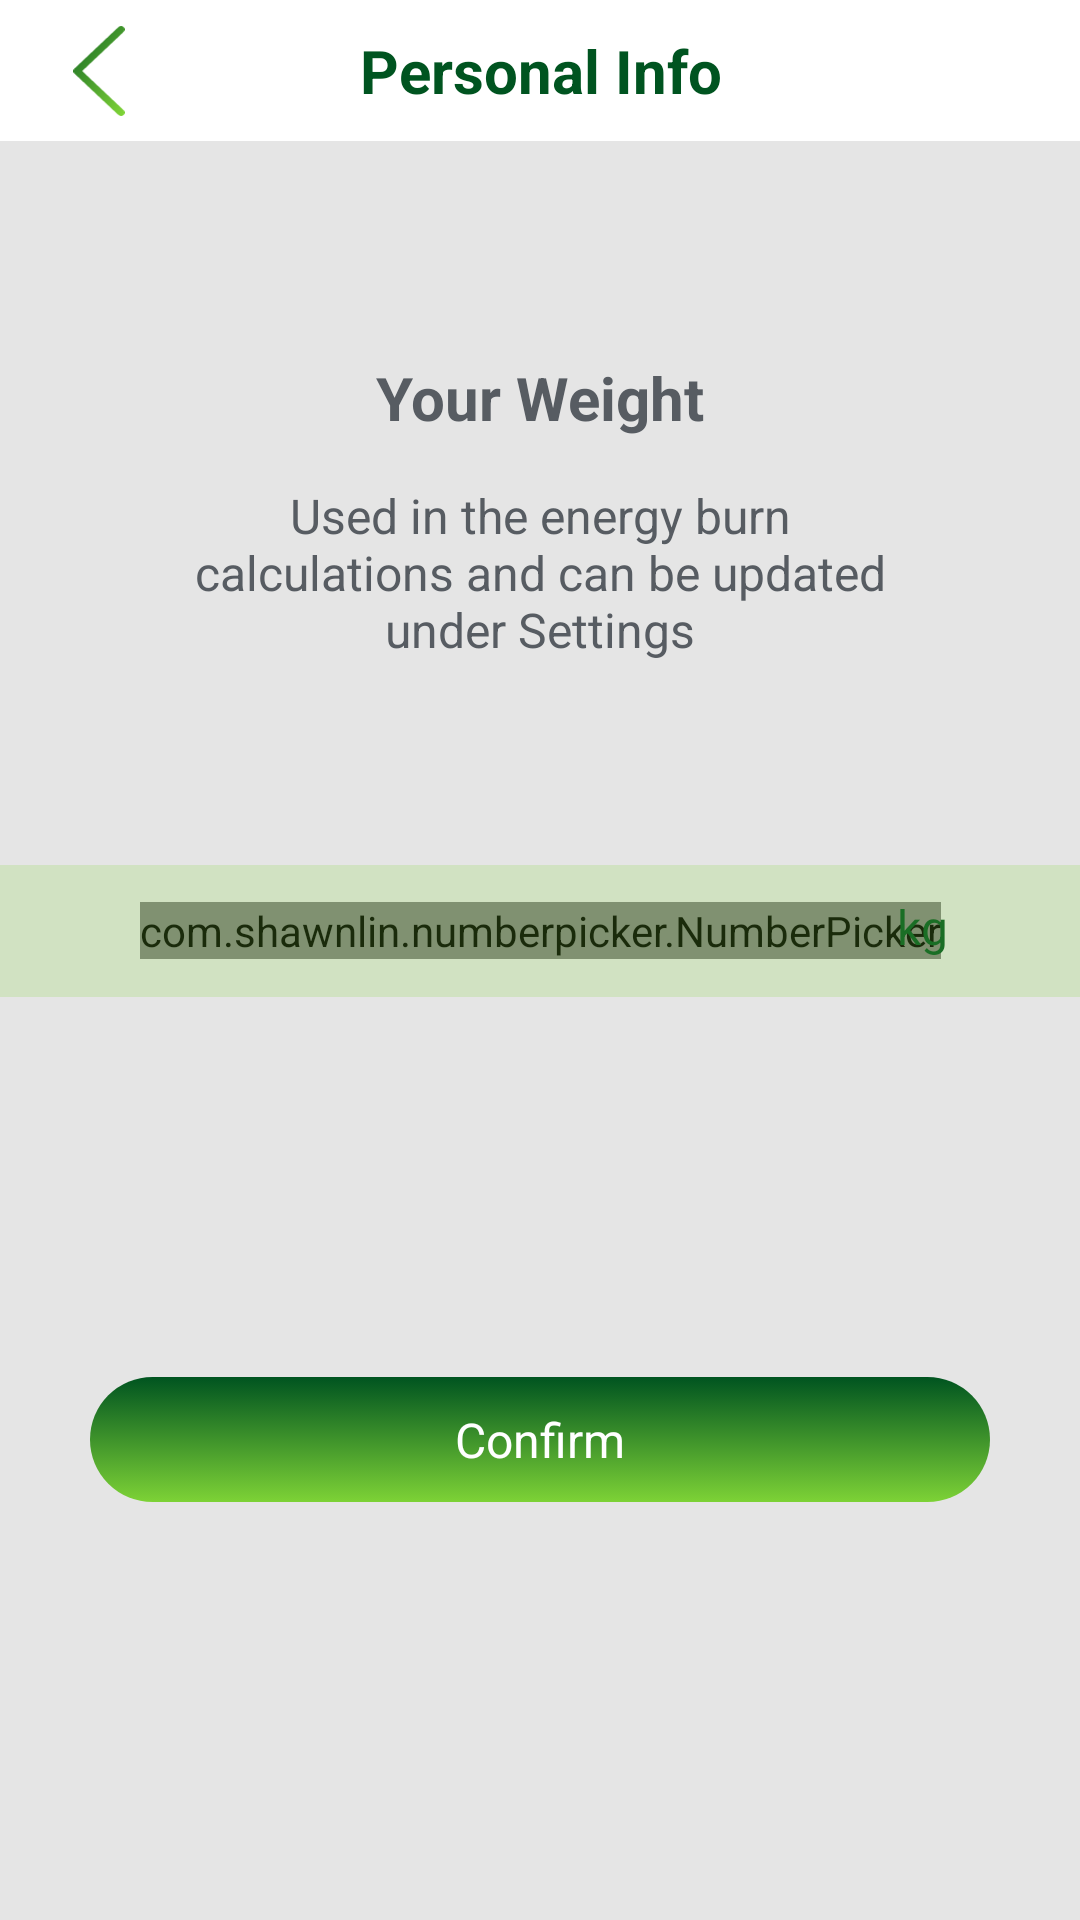

Reconstruct the res/layout file that produces this screen, plus the resources it refers to.
<!-- AndroidManifest.xml: application theme Theme.FirebaseLoginEmail -->
<!-- res/layout/activity_weight.xml -->
<?xml version="1.0" encoding="utf-8"?>
<androidx.constraintlayout.widget.ConstraintLayout xmlns:android="http://schemas.android.com/apk/res/android"
    xmlns:app="http://schemas.android.com/apk/res-auto"
    xmlns:tools="http://schemas.android.com/tools"
    android:layout_width="match_parent"
    android:layout_height="match_parent"
    android:background="@color/secondary_background"
    tools:context=".ui.UserProfile.WeightActivity">

    <TextView
        android:id="@+id/tvHeader"
        android:layout_width="match_parent"
        android:layout_height="wrap_content"
        android:background="@color/background"
        android:gravity="center"
        android:paddingVertical="10dp"
        android:text="@string/personal_info"
        android:textColor="@color/dark_primary"
        android:textSize="20dp"
        android:textStyle="bold"
        app:layout_constraintTop_toTopOf="parent" />

    <ImageView
        android:id="@+id/imgBack"
        android:layout_width="30dp"
        android:layout_height="30dp"
        android:layout_marginStart="18dp"
        android:src="@drawable/ic_toolbar_back"
        app:layout_constraintBottom_toBottomOf="@id/tvHeader"
        app:layout_constraintStart_toStartOf="parent"
        app:layout_constraintTop_toTopOf="@id/tvHeader" />

    <TextView
        android:id="@+id/tvTitle"
        android:layout_width="wrap_content"
        android:layout_height="wrap_content"
        android:layout_marginTop="72dp"
        android:gravity="center"
        android:text="@string/your_weight"
        android:textColor="@color/on_background"
        android:textSize="20dp"
        android:textStyle="bold"
        app:layout_constraintEnd_toEndOf="parent"
        app:layout_constraintStart_toStartOf="parent"
        app:layout_constraintTop_toBottomOf="@id/tvHeader" />

    <TextView
        android:id="@+id/tvDesc"
        android:layout_width="match_parent"
        android:layout_height="wrap_content"
        android:layout_marginHorizontal="53dp"
        android:layout_marginTop="15dp"
        android:gravity="center"
        android:text="@string/used_in_the_energy_burn_calculations_and_can_be_updated_under_settings"
        android:textColor="@color/on_background"
        android:textSize="16dp"
        app:layout_constraintTop_toBottomOf="@id/tvTitle" />

    <com.shawnlin.numberpicker.NumberPicker
        android:id="@+id/npWeight"
        android:layout_width="wrap_content"
        android:layout_height="wrap_content"
        android:layout_marginTop="80dp"
        app:layout_constraintEnd_toEndOf="parent"
        app:layout_constraintStart_toStartOf="parent"
        app:layout_constraintTop_toBottomOf="@id/tvDesc"
        app:np_dividerColor="@color/transparent"
        app:np_dividerType="side_lines"
        app:np_fadingEdgeEnabled="true"
        app:np_selectedTextAlign="selectedTextAlignCenter"
        app:np_selectedTextColor="@color/dark_primary"
        app:np_selectedTextSize="16dp"
        app:np_textAlign="textAlignCenter"
        app:np_textColor="@color/on_background"
        app:np_textSize="16dp" />

    <TextView
        android:id="@+id/tvMeasureWeight"
        android:layout_width="wrap_content"
        android:layout_height="wrap_content"
        android:layout_marginStart="-15dp"
        android:layout_marginBottom="3dp"
        android:text="@string/kg"
        android:textColor="@color/dark_primary"
        android:textSize="16dp"
        app:layout_constraintBottom_toBottomOf="@id/npWeight"
        app:layout_constraintStart_toEndOf="@id/npWeight"
        app:layout_constraintTop_toTopOf="@id/npWeight" />

    <View
        android:layout_width="match_parent"
        android:layout_height="44dp"
        android:background="@color/light_primary_opacity_20"
        app:layout_constraintBottom_toBottomOf="@id/npWeight"
        app:layout_constraintTop_toTopOf="@id/npWeight" />

    <TextView
        android:id="@+id/tvConfirm"
        android:layout_width="match_parent"
        android:layout_height="wrap_content"
        android:layout_marginHorizontal="30dp"
        android:background="@drawable/bg_button_confirm_personal_info_selector"
        android:gravity="center"
        android:paddingVertical="10dp"
        android:text="@string/confirm"
        android:textColor="@color/thirdly_text_color"
        android:textSize="16dp"
        app:layout_constraintBottom_toBottomOf="parent"
        app:layout_constraintTop_toBottomOf="@id/npWeight" />

</androidx.constraintlayout.widget.ConstraintLayout>
<!-- resources referenced by this layout -->
<resources>
  <color name="background">#FFFFFF</color>
  <color name="dark_primary">#005420</color>
  <color name="light_primary_opacity_20">#3383D53A</color>
  <color name="on_background">#575C62</color>
  <color name="secondary_background">#E5E5E5</color>
  <color name="thirdly_text_color">#FFFFFF</color>
  <color name="transparent">#00000000</color>
  <!-- drawable bg_button_confirm_personal_info_selector (drawable) -->
  <?xml version="1.0" encoding="utf-8"?>
  <selector xmlns:android="http://schemas.android.com/apk/res/android">
      <item android:state_enabled="true">
          <shape>
              <gradient android:angle="270" android:endColor="@color/primary" android:startColor="@color/dark_primary" android:type="linear" />
              <corners android:radius="50dp" />
          </shape>
      </item>
      <item android:state_enabled="false">
          <shape>
              <solid android:color="@color/disable_button_color" />
              <corners android:radius="50dp" />
          </shape>
      </item>
  </selector>
  <!-- drawable ic_toolbar_back (drawable) -->
  <vector xmlns:android="http://schemas.android.com/apk/res/android"
      xmlns:aapt="http://schemas.android.com/aapt"
      android:width="12dp"
      android:height="21dp"
      android:viewportWidth="12"
      android:viewportHeight="21">
    <path
        android:pathData="M11.999,0.785C12.001,0.921 11.953,1.052 11.871,1.16C11.747,1.324 11.627,1.49 11.481,1.631C8.413,4.534 5.337,7.429 2.265,10.328C2.253,10.339 2.242,10.35 2.23,10.361C2.132,10.456 2.161,10.6 2.26,10.694C5.35,13.605 8.439,16.516 11.529,19.427C11.734,19.62 11.919,19.816 11.984,20.084C11.993,20.12 11.996,20.156 11.996,20.192C11.996,20.238 11.991,20.284 11.979,20.327C11.894,20.624 11.706,20.834 11.414,20.958C11.341,20.989 11.261,21 11.182,21C11.032,21 10.886,20.956 10.758,20.878C10.606,20.786 10.454,20.695 10.329,20.577C7.008,17.452 3.687,14.323 0.366,11.195C0.092,10.936 -0.092,10.653 0.048,10.283C0.1,10.139 0.196,10 0.31,9.893C3.696,6.69 7.091,3.491 10.481,0.297C10.995,-0.186 11.595,-0.067 11.942,0.56C11.98,0.629 11.998,0.707 11.999,0.785Z">
      <aapt:attr name="android:fillColor">
        <gradient 
            android:startX="1"
            android:startY="-6.5"
            android:endX="20.477"
            android:endY="8.47"
            android:type="linear">
          <item android:offset="0" android:color="#FF005420"/>
          <item android:offset="1" android:color="#FF7DD236"/>
        </gradient>
      </aapt:attr>
    </path>
  </vector>
  <string name="confirm">Confirm</string>
  <string name="kg">kg</string>
  <string name="personal_info">Personal Info</string>
  <string name="used_in_the_energy_burn_calculations_and_can_be_updated_under_settings">Used in the energy burn calculations and can be updated under Settings</string>
  <string name="your_weight">Your Weight</string>
  <style name="Theme.FirebaseLoginEmail" parent="Theme.MaterialComponents.DayNight.NoActionBar">
          
          <item name="colorPrimary">@color/purple_500</item>
          <item name="colorPrimaryVariant">@color/purple_700</item>
          <item name="colorOnPrimary">@color/white</item>
          
          <item name="colorSecondary">@color/teal_200</item>
          <item name="colorSecondaryVariant">@color/teal_700</item>
          <item name="colorOnSecondary">@color/black</item>
          
          <item name="android:statusBarColor" tools:targetApi="l">?attr/colorPrimaryVariant</item>
          
      </style>
  <color name="primary">#7DD236</color>
  <color name="disable_button_color">#ff757575</color>
  <color name="purple_500">#FF6200EE</color>
  <color name="purple_700">#FF3700B3</color>
  <color name="white">#FFFFFFFF</color>
  <color name="teal_200">#FF03DAC5</color>
  <color name="teal_700">#FF018786</color>
  <color name="black">#FF000000</color>
</resources>
